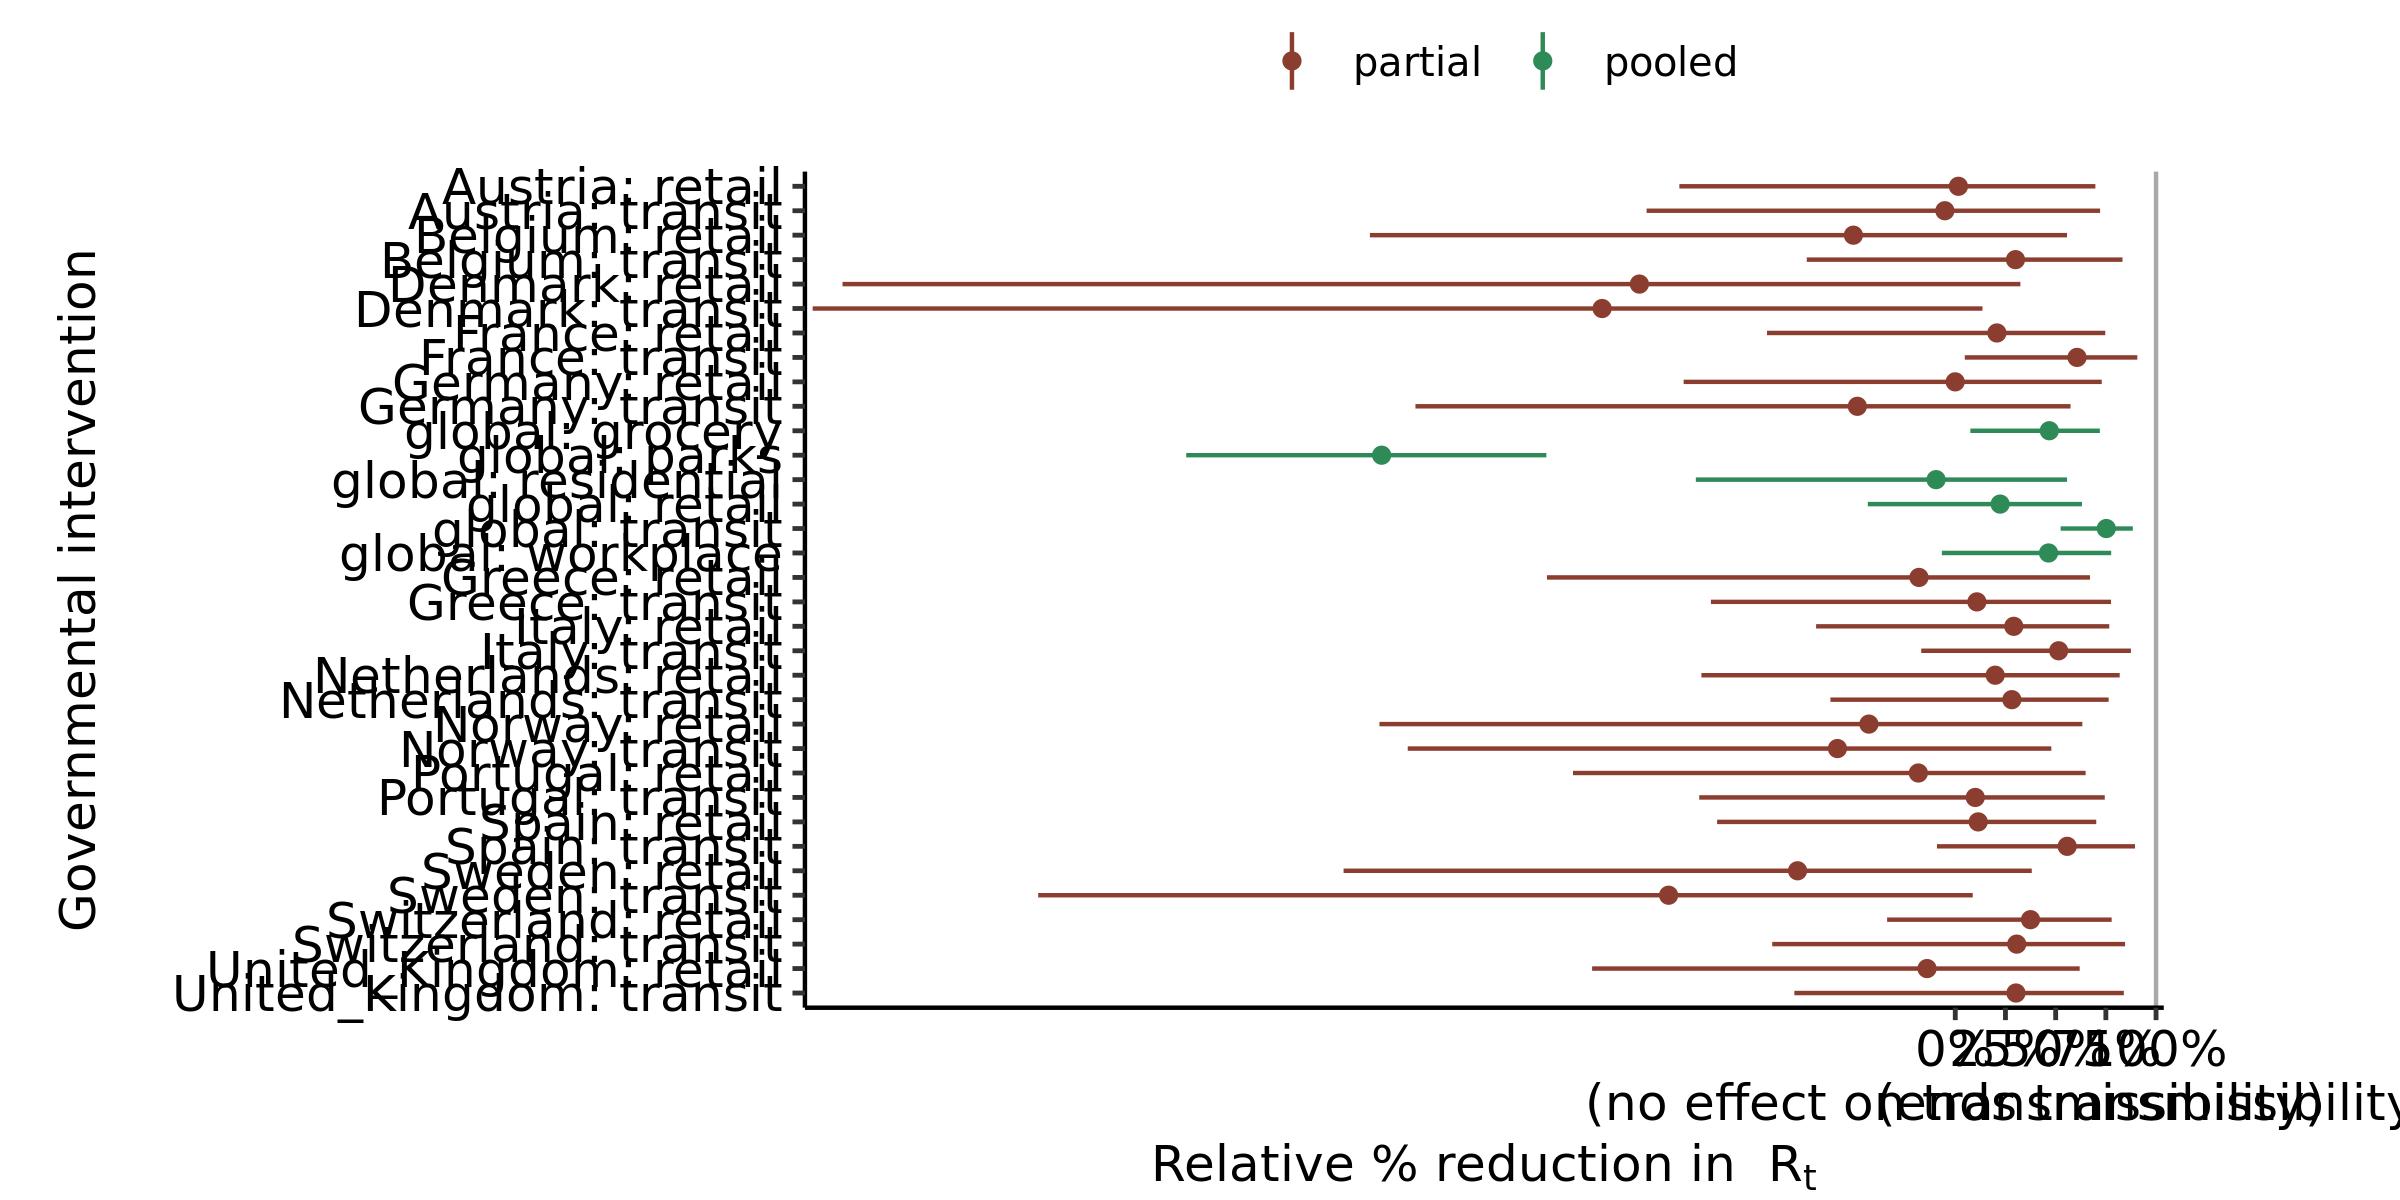

Source data for this figure (header and first rows):
, parameter, outer_width, inner_width, point_est, ll, l, m, h, hh, type
1, global: residential, 0.95, 0.9, mean, -1.292, -1.048, -0.09563, 0.4875, 0.5568, pooled
2, global: transit, 0.95, 0.9, mean, 0.5247, 0.5813, 0.7521, 0.8701, 0.8843, pooled
3, global: grocery, 0.95, 0.9, mean, 0.07505, 0.1447, 0.4683, 0.6912, 0.7201, pooled
4, global: parks, 0.95, 0.9, mean, -3.83, -3.647, -2.857, -2.163, -2.037, pooled
5, global: retail, 0.95, 0.9, mean, -0.4356, -0.2703, 0.2235, 0.5888, 0.6309, pooled
6, global: workplace, 0.95, 0.9, mean, -0.06675, 0.03655, 0.4646, 0.747, 0.7765, pooled
7, Denmark: transit, 0.95, 0.9, mean, -5.691, -4.701, -1.759, 0.0004938, 0.1355, partial
8, Denmark: retail, 0.95, 0.9, mean, -5.542, -4.618, -1.573, 0.1762, 0.3244, partial
9, Italy: transit, 0.95, 0.9, mean, -0.1696, 0.03005, 0.5149, 0.8406, 0.8748, partial
10, Italy: retail, 0.95, 0.9, mean, -0.6932, -0.4017, 0.2914, 0.7273, 0.767, partial
11, Germany: transit, 0.95, 0.9, mean, -2.689, -2.19, -0.4878, 0.4741, 0.5741, partial
12, Germany: retail, 0.95, 0.9, mean, -1.353, -0.9578, -0.0004123, 0.6644, 0.7295, partial
13, Spain: transit, 0.95, 0.9, mean, -0.0913, 0.08234, 0.5574, 0.8667, 0.8951, partial
14, Spain: retail, 0.95, 0.9, mean, -1.186, -0.8499, 0.1141, 0.6535, 0.7022, partial
15, United_Kingdom: transit, 0.95, 0.9, mean, -0.8015, -0.5109, 0.3023, 0.7937, 0.8396, partial
16, United_Kingdom: retail, 0.95, 0.9, mean, -1.809, -1.292, -0.1406, 0.5526, 0.6197, partial
17, France: transit, 0.95, 0.9, mean, 0.04746, 0.2064, 0.6064, 0.8815, 0.9067, partial
18, France: retail, 0.95, 0.9, mean, -0.9376, -0.6173, 0.2073, 0.7135, 0.7471, partial
19, Norway: transit, 0.95, 0.9, mean, -2.727, -2.103, -0.5869, 0.3781, 0.4784, partial
20, Norway: retail, 0.95, 0.9, mean, -2.868, -2.179, -0.4301, 0.5537, 0.6329, partial
21, Belgium: transit, 0.95, 0.9, mean, -0.7396, -0.4616, 0.2999, 0.7923, 0.8328, partial
22, Belgium: retail, 0.95, 0.9, mean, -2.915, -2.209, -0.5073, 0.4609, 0.5565, partial
23, Austria: transit, 0.95, 0.9, mean, -1.537, -1.128, -0.05182, 0.6563, 0.7212, partial
24, Austria: retail, 0.95, 0.9, mean, -1.374, -1.042, 0.01567, 0.6433, 0.6978, partial
25, Sweden: transit, 0.95, 0.9, mean, -4.568, -3.678, -1.428, -0.04455, 0.08705, partial
26, Sweden: retail, 0.95, 0.9, mean, -3.047, -2.507, -0.7855, 0.2626, 0.3809, partial
27, Switzerland: transit, 0.95, 0.9, mean, -0.9116, -0.5144, 0.3061, 0.8033, 0.8456, partial
28, Switzerland: retail, 0.95, 0.9, mean, -0.3395, -0.1441, 0.3748, 0.7407, 0.7788, partial
29, Greece: transit, 0.95, 0.9, mean, -1.217, -0.8948, 0.1076, 0.7228, 0.7756, partial
30, Greece: retail, 0.95, 0.9, mean, -2.034, -1.469, -0.1808, 0.5943, 0.671, partial
31, Portugal: transit, 0.95, 0.9, mean, -1.275, -0.8603, 0.09956, 0.685, 0.7445, partial
32, Portugal: retail, 0.95, 0.9, mean, -1.904, -1.434, -0.1839, 0.5883, 0.6492, partial
33, Netherlands: transit, 0.95, 0.9, mean, -0.6218, -0.3795, 0.2818, 0.7257, 0.7639, partial
34, Netherlands: retail, 0.95, 0.9, mean, -1.264, -0.7669, 0.1989, 0.768, 0.8189, partial
